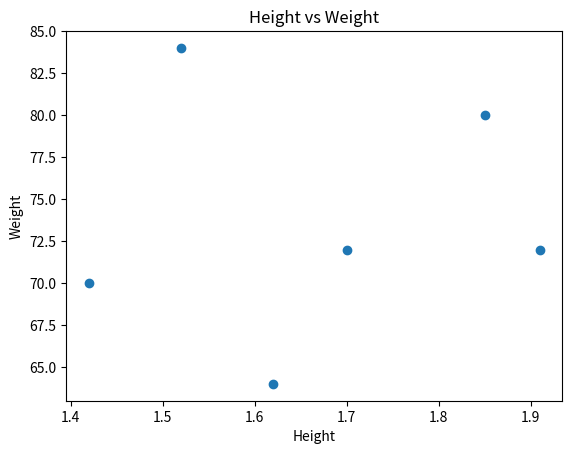

This figure's Python source:
import matplotlib.pyplot as plt

Height = [1.70, 1.62, 1.52, 1.85, 1.91, 1.42]
Weight = [72, 64, 84, 80, 72, 70]

# Mean of Height
sum = 0

for i in range(len(Height)):
    sum += Height[i]

meanHeight = sum / len(Height)

# Mean of Weight
sum = 0

for i in range(len(Weight)):
    sum += Weight[i]

meanWeight = sum / len(Weight)

print("Mean Height:", meanHeight)
print("Mean Weight:", meanWeight)


# Variance of Height
sum = 0

for i in range(len(Height)):
    sum += (Height[i] - meanHeight) ** 2

varHeight = sum / len(Height)


# Variance of Weight
sum = 0

for i in range(len(Weight)):
    sum += (Weight[i] - meanWeight) ** 2

varWeight = sum / len(Weight)


# Covariance of Height and Weight
sum = 0

for i in range(len(Height)):
    sum += (Height[i] - meanHeight) * (Weight[i] - meanWeight)

covHeightWeight = sum / len(Height)


# 2 x 2 Covariance Matrix
ans = [
    [varHeight, covHeightWeight],
    [covHeightWeight, varWeight]
]

print("Variance of Height:", varHeight)
print("Variance of Weight:", varWeight)
print("Covariance:", covHeightWeight)

print("2 x 2 Covariance Matrix:")
for row in ans:
    print(row)


# Scatter Plot
plt.scatter(Height, Weight)

plt.xlabel("Height")
plt.ylabel("Weight")
plt.title("Height vs Weight")

plt.show()
